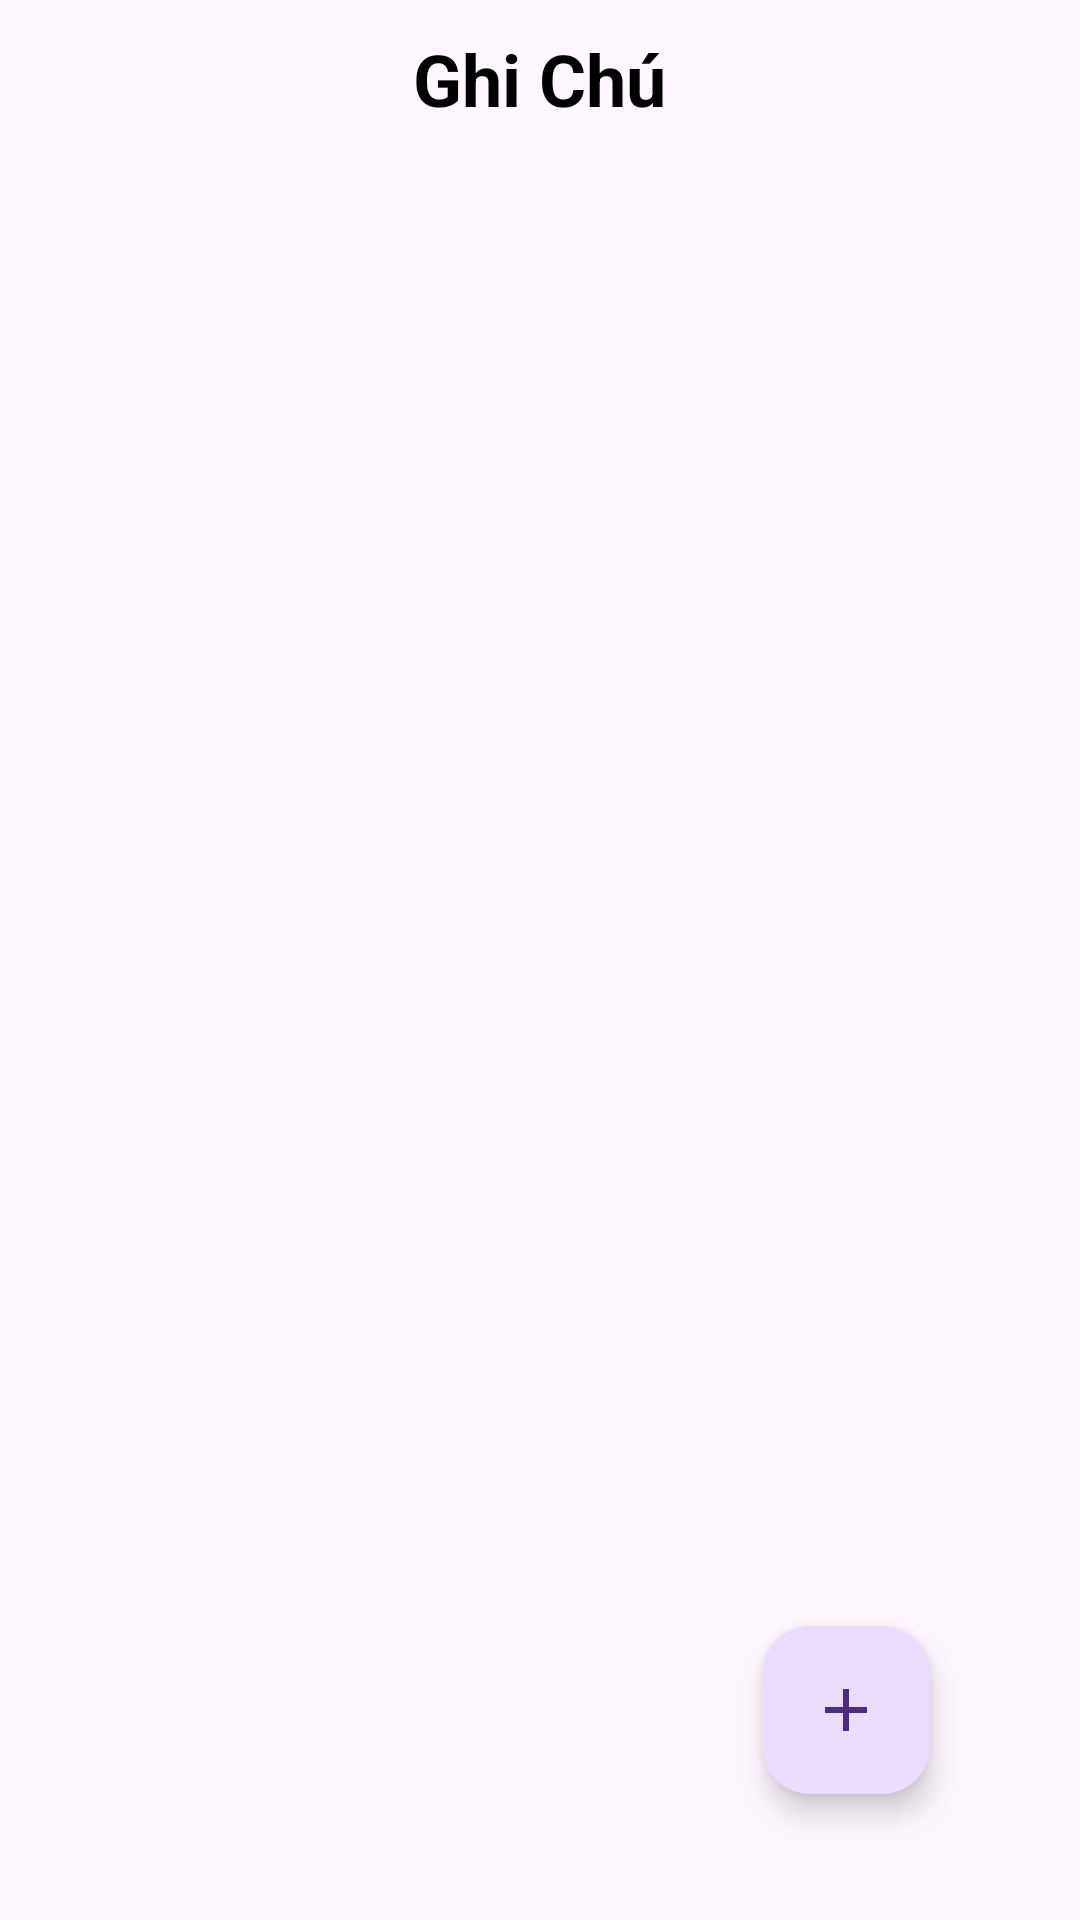

Here is an Android app screen rendered from its layout file. Give the layout XML and the strings, colors and styles it references.
<!-- AndroidManifest.xml: application theme Theme.Ghichu -->
<!-- res/layout/activity_main.xml -->
<?xml version="1.0" encoding="utf-8"?>
<RelativeLayout xmlns:android="http://schemas.android.com/apk/res/android"
    xmlns:app="http://schemas.android.com/apk/res-auto"
    xmlns:tools="http://schemas.android.com/tools"
    android:id="@+id/main"
    android:layout_width="match_parent"
    android:layout_height="match_parent"
    tools:context=".MainActivity">

    <TextView
        android:layout_width="wrap_content"
        android:layout_height="wrap_content"
        android:text="Ghi Chú"
        android:id="@+id/textView"
        android:textColor="@color/black"
        android:textSize="24dp"
        android:textStyle="bold"
        android:layout_centerHorizontal="true"
        app:layout_constraintBottom_toBottomOf="parent"
        app:layout_constraintEnd_toEndOf="parent"
        app:layout_constraintStart_toStartOf="parent"
        app:layout_constraintTop_toTopOf="parent"
        android:layout_marginTop="10dp"
        />














    <com.google.android.material.floatingactionbutton.FloatingActionButton
        android:id="@+id/fab"
        android:layout_width="wrap_content"
        android:layout_height="wrap_content"
        android:layout_alignParentEnd="true"
        android:layout_alignParentBottom="true"
        android:layout_marginEnd="50dp"
        android:layout_marginRight="20dp"
        android:layout_marginBottom="42dp"
        android:src="@drawable/add"
        />

    <androidx.recyclerview.widget.RecyclerView
        android:layout_width="match_parent"
        android:layout_height="match_parent"
        android:id="@+id/recyclerview"
        android:layout_below="@+id/textView"


        />


</RelativeLayout>
<!-- resources referenced by this layout -->
<resources>
  <color name="black">#FF000000</color>
  <!-- drawable add (drawable) -->
  <vector xmlns:android="http://schemas.android.com/apk/res/android" android:alpha="0.8" android:autoMirrored="true" android:height="24dp" android:tint="#FFFFFF" android:viewportHeight="24" android:viewportWidth="24" android:width="24dp">
        
      <path android:fillColor="@android:color/white" android:pathData="M19,13h-6v6h-2v-6H5v-2h6V5h2v6h6v2z"/>
      
  </vector>
  <style name="Theme.Ghichu" parent="Base.Theme.Ghichu" />
  <style name="Base.Theme.Ghichu" parent="Theme.Material3.DayNight.NoActionBar">
          
          
      </style>
</resources>
